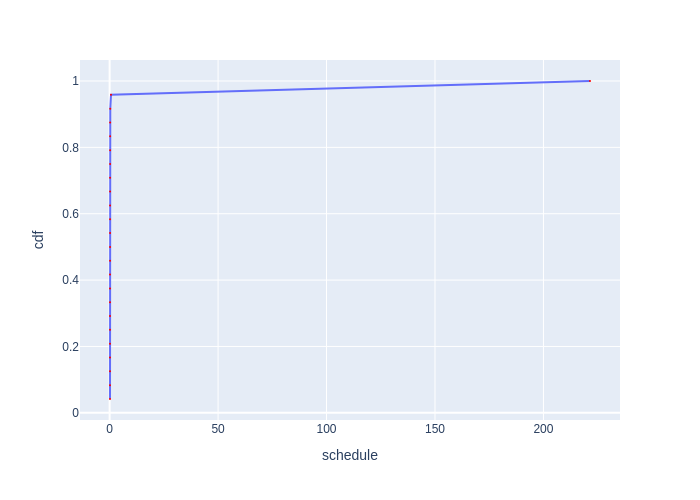

The table this chart was drawn from, first rows:
Batch Id, schedule, cdf
3, 0.1683, 0.04167
19, 0.1696, 0.08333
5, 0.1706, 0.125
2, 0.1732, 0.1667
18, 0.1738, 0.2083
6, 0.1742, 0.25
14, 0.1743, 0.2917
17, 0.1761, 0.3333
16, 0.1783, 0.375
15, 0.1783, 0.4167
7, 0.1884, 0.4583
13, 0.1985, 0.5
21, 0.2024, 0.5417
23, 0.2037, 0.5833
22, 0.2064, 0.625
20, 0.2076, 0.6667
4, 0.2088, 0.7083
10, 0.2274, 0.75
9, 0.2276, 0.7917
1, 0.2316, 0.8333
11, 0.2316, 0.875
8, 0.2981, 0.9167
12, 0.6338, 0.9583
0, 221.5, 1.0
